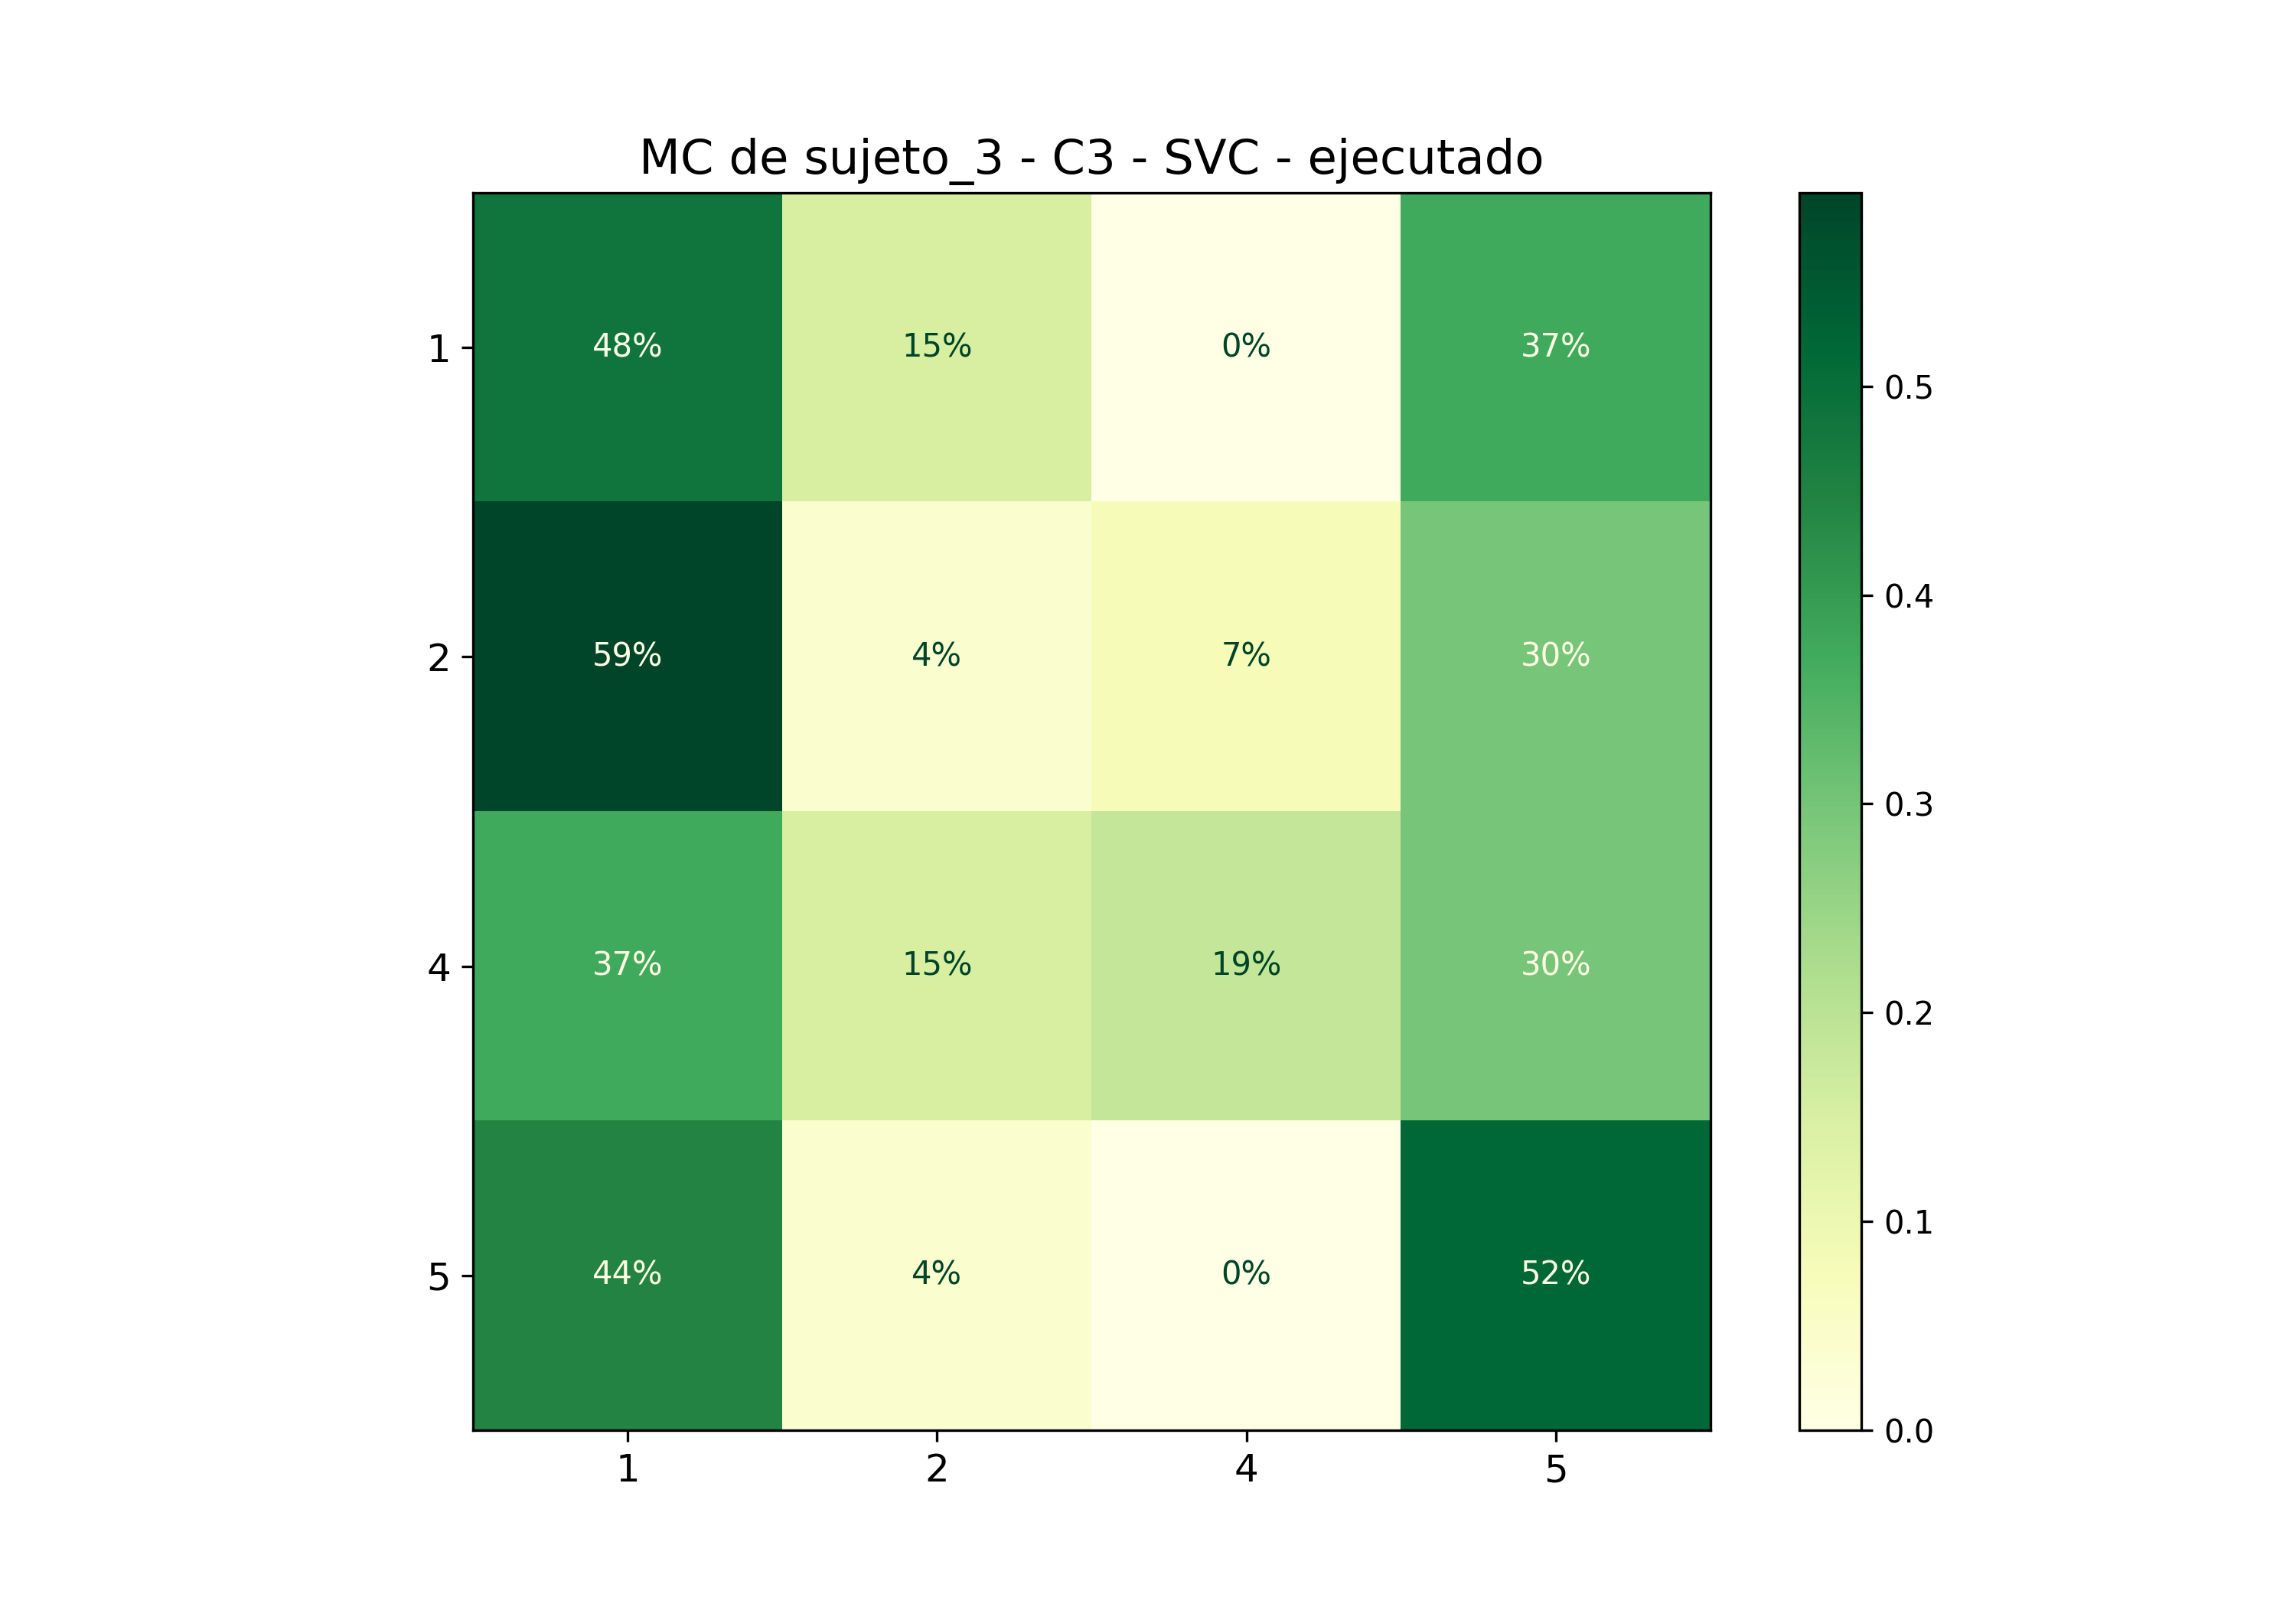

The file beside this chart, header and first rows:
; 1; 2; 4; 5
1; 0,48148148148148145; 0,14814814814814814; 0,0; 0,37037037037037035
2; 0,5925925925925926; 0,037037037037037035; 0,07407407407407407; 0,2962962962962963
4; 0,37037037037037035; 0,14814814814814814; 0,18518518518518517; 0,2962962962962963
5; 0,4444444444444444; 0,037037037037037035; 0,0; 0,5185185185185185
